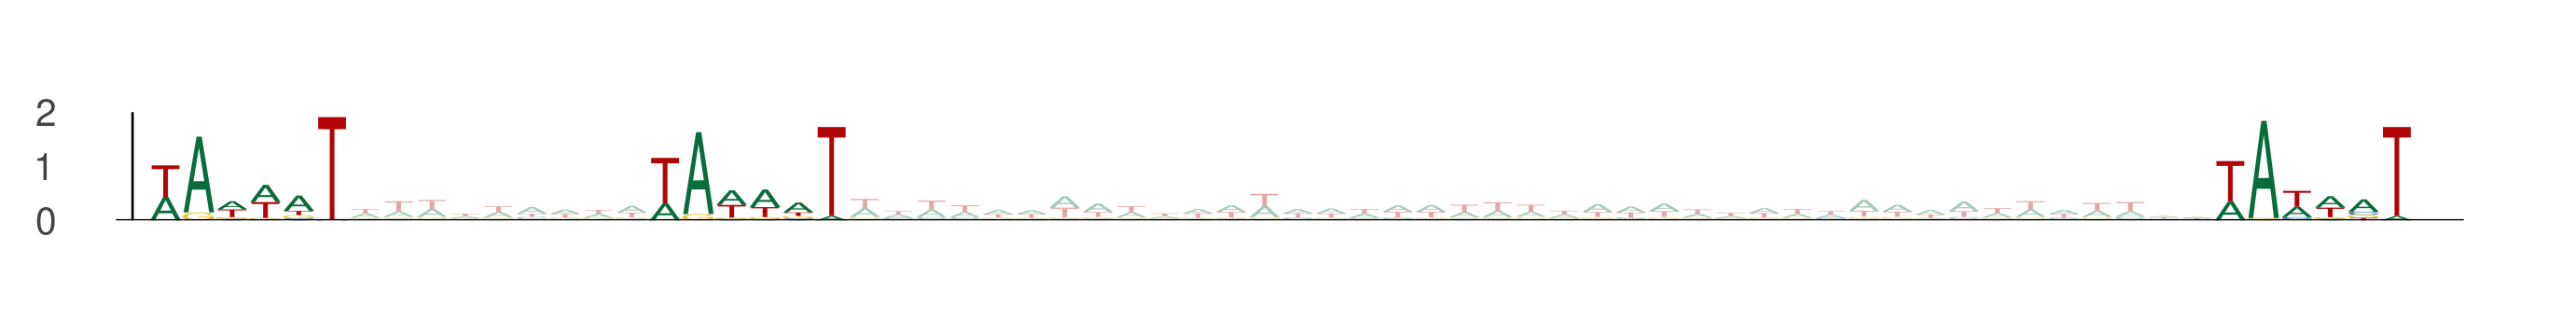

The data file committed next to this chart (first rows):
seq_index, start_position, end_position, is_reversed_complement
4737, 28, 34, 0
4737, 43, 49, 0
4737, 90, 96, 0
5034, 18, 24, 0
5034, 33, 39, 0
5034, 80, 86, 0
2302, 22, 28, 0
2302, 37, 43, 0
2302, 84, 90, 0
3358, 16, 22, 0
3358, 31, 37, 0
3358, 78, 84, 0
285, 12, 18, 0
285, 27, 33, 0
285, 74, 80, 0
285, 64, 70, 0
285, 79, 85, 0
285, 126, 132, 0
1926, 62, 68, 0
1926, 77, 83, 0
1926, 124, 130, 0
476, 41, 47, 0
476, 56, 62, 0
476, 103, 109, 0
1302, 42, 48, 0
1302, 57, 63, 0
1302, 104, 110, 0
4713, 57, 63, 0
4713, 72, 78, 0
4713, 119, 125, 0
2807, 36, 42, 0
2807, 51, 57, 0
2807, 98, 104, 0
653, 56, 62, 0
653, 71, 77, 0
653, 118, 124, 0
1091, 13, 19, 0
1091, 28, 34, 0
1091, 75, 81, 0
3883, 67, 73, 0
3883, 82, 88, 0
3883, 129, 135, 0
3832, 45, 51, 0
3832, 60, 66, 0
3832, 107, 113, 0
4355, 69, 75, 0
4355, 84, 90, 0
4355, 131, 137, 0
949, 33, 39, 0
949, 48, 54, 0
949, 95, 101, 0
5740, 17, 23, 0
5740, 32, 38, 0
5740, 79, 85, 0
1973, 53, 59, 0
1973, 68, 74, 0
1973, 115, 121, 0
4668, 16, 22, 0
4668, 31, 37, 0
4668, 78, 84, 0
... 192 more rows
